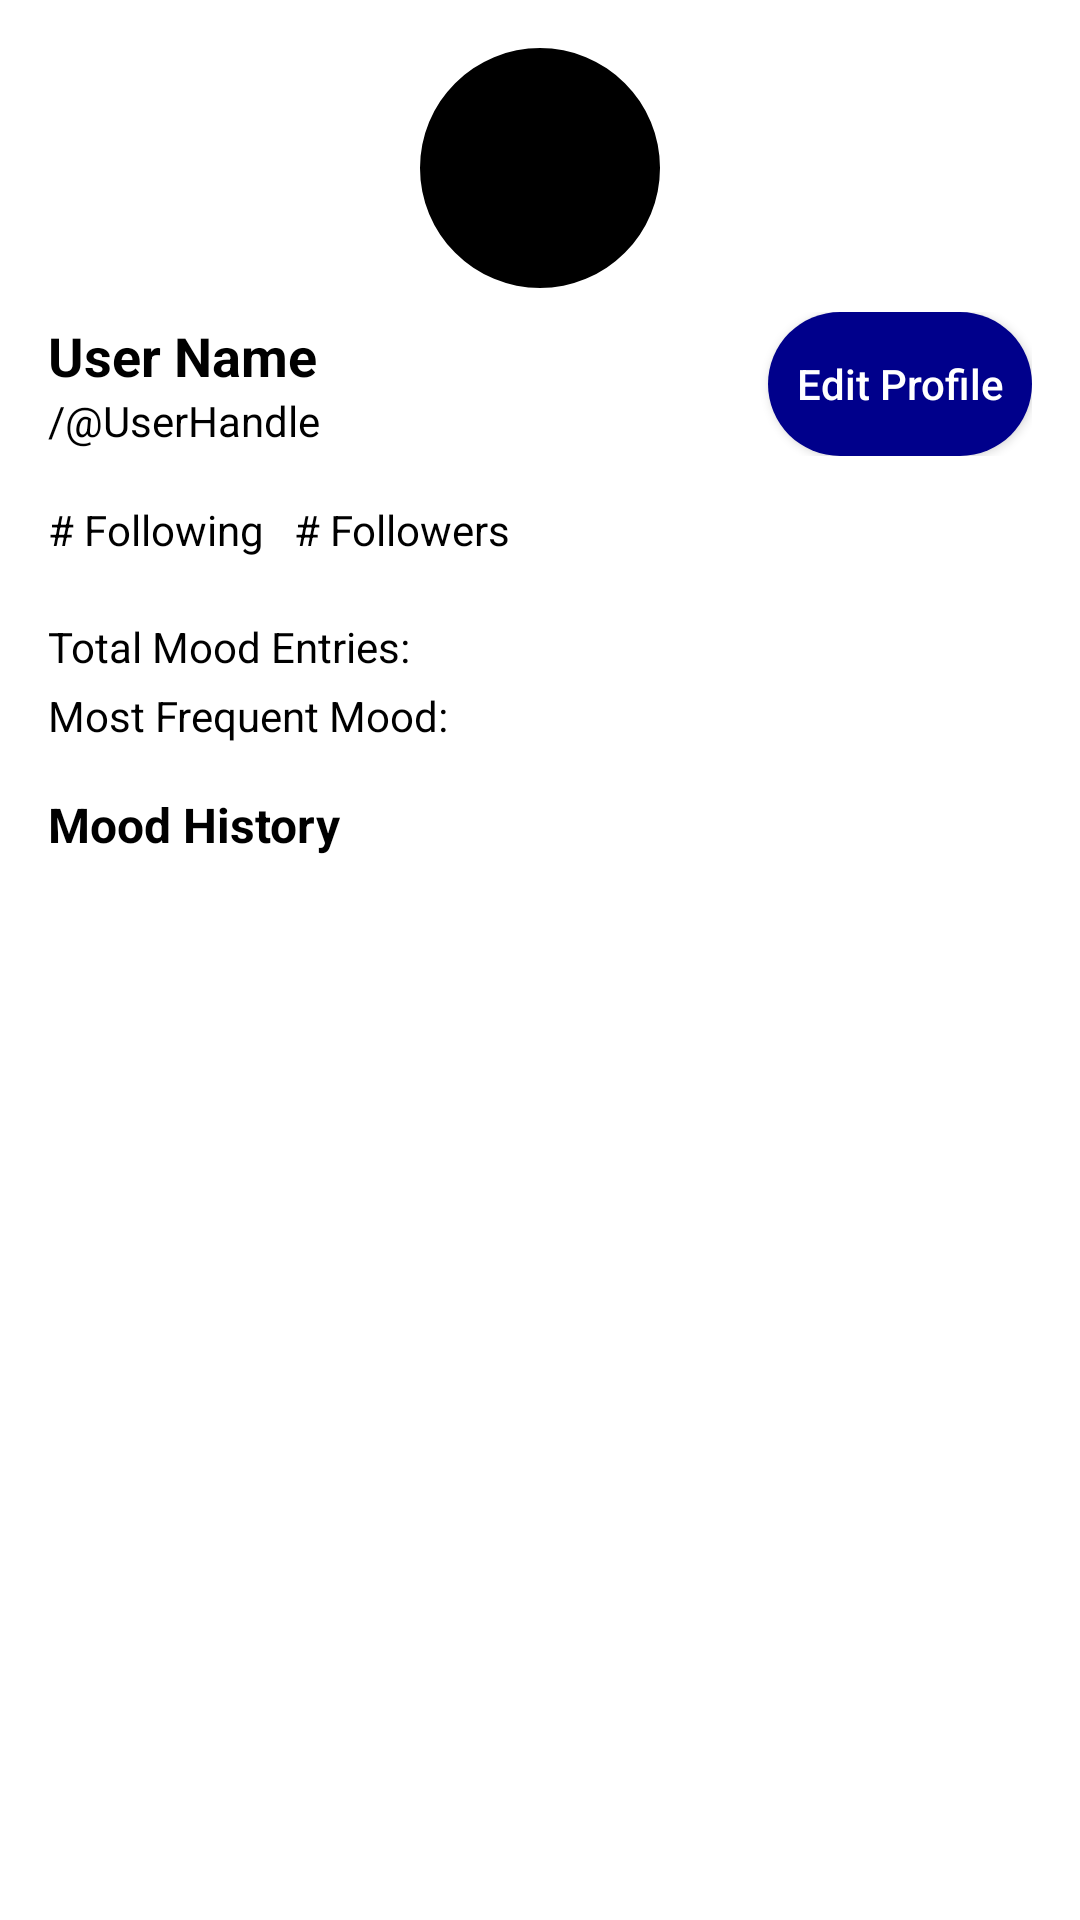

Here is an Android app screen rendered from its layout file. Give the layout XML and the strings, colors and styles it references.
<!-- AndroidManifest.xml: application theme Theme.Team_16 -->
<!-- res/layout/activity_profile_moodhistorylist.xml -->
<androidx.core.widget.NestedScrollView
    xmlns:android="http://schemas.android.com/apk/res/android"
    xmlns:app="http://schemas.android.com/apk/res-auto"
    xmlns:tools="http://schemas.android.com/tools"
    android:layout_width="match_parent"
    android:layout_height="match_parent"
    android:background="#FFFFFF"
    android:fillViewport="true">

    <LinearLayout
        android:layout_width="match_parent"
        android:layout_height="wrap_content"
        android:orientation="vertical"
        android:padding="16dp">

        

        <com.google.android.material.imageview.ShapeableImageView
            android:id="@+id/profileImage"
            android:layout_width="80dp"
            android:layout_height="80dp"
            android:focusable="true"
            android:src="@color/black"
            android:scaleType="centerCrop"
            android:layout_gravity="center_horizontal"
            android:clickable="true"
            app:shapeAppearanceOverlay="@style/roundedImageView_40"/>


        
        <LinearLayout
            android:layout_width="match_parent"
            android:layout_height="wrap_content"
            android:orientation="horizontal"
            android:gravity="center_vertical"
            android:layout_marginTop="8dp">

            
            <LinearLayout
                android:layout_width="0dp"
                android:layout_height="wrap_content"
                android:orientation="vertical"
                android:layout_weight="1">

                <TextView
                    android:id="@+id/userName"
                    android:layout_width="wrap_content"
                    android:layout_height="wrap_content"
                    android:text="User Name"
                    android:textSize="18sp"
                    android:textStyle="bold"
                    android:textColor="#000000"/>

                <TextView
                    android:id="@+id/userHandle"
                    android:layout_width="wrap_content"
                    android:layout_height="wrap_content"
                    android:text="@string/user_handle"
                    android:textSize="14sp"
                    android:textColor="#000000"/>
            </LinearLayout>

            
            <Button
                android:id="@+id/btnEditProfile"
                android:layout_width="wrap_content"
                android:layout_height="wrap_content"
                android:text="Edit Profile"
                android:backgroundTint="#00008B"
                android:textColor="#FFFFFF"/>
        </LinearLayout>

        <TextView
            android:id="@+id/moodStats"
            android:layout_width="wrap_content"
            android:layout_height="wrap_content"
            android:text="# Following   # Followers"
            android:textSize="14sp"
            android:layout_marginTop="15dp"
            android:textColor="#000000"/>

        <TextView
            android:id="@+id/totalMoodEntriesTxt"
            android:layout_width="wrap_content"
            android:layout_height="wrap_content"
            android:text="Total Mood Entries: "
            android:textSize="14sp"
            android:layout_marginTop="20dp"
            android:textColor="#000000"/>

        <TextView
            android:id="@+id/mostFrequentMoodTxt"
            android:layout_width="wrap_content"
            android:layout_height="wrap_content"
            android:text="Most Frequent Mood: "
            android:textSize="14sp"
            android:layout_marginTop="4dp"
            android:textColor="#000000"/>

        
        <TextView
            android:id="@+id/moodHistoryTitle"
            android:layout_width="match_parent"
            android:layout_height="wrap_content"
            android:text="Mood History"
            android:textSize="16sp"
            android:textStyle="bold"
            android:layout_marginTop="16dp"
            android:textColor="#000000"/>

        
        <androidx.recyclerview.widget.RecyclerView
            android:id="@+id/moodHistoryRecyclerView"
            android:layout_width="match_parent"
            android:layout_height="wrap_content"
            android:layout_marginTop="8dp"/>

    </LinearLayout>

</androidx.core.widget.NestedScrollView>
<!-- resources referenced by this layout -->
<resources>
  <color name="black">#FF000000</color>
  <string name="user_handle">/@UserHandle</string>
  <style android:name="roundedImage_40" name="roundedImageView_40">
          <item android:name="cornerFamily_40" name="cornerFamily">rounded</item>
          <item android:name="cornerSize_40" name="cornerSize">40dp</item>
      </style>
  <style name="Theme.Team_16" parent="Base.Theme.Team_16">
          <item name="android:windowDrawsSystemBarBackgrounds">true</item>
          <item name="android:windowTranslucentStatus">true</item>
          <item name="android:windowLightStatusBar">false</item>
          <item name="buttonStyle">@style/RoundedButtonStyle</item>
      </style>
  <style name="Base.Theme.Team_16" parent="Theme.Material3.DayNight.NoActionBar">
          
          
      </style>
  <style name="RoundedButtonStyle" parent="Widget.AppCompat.Button">
          <item name="android:background">@drawable/rounded_button_background</item>
          <item name="android:textColor">@android:color/white</item>
          <item name="android:paddingTop">12dp</item>
          <item name="android:paddingBottom">12dp</item>
          <item name="android:elevation">2dp</item>
          <item name="android:textAllCaps">false</item>
      </style>
  <!-- drawable rounded_button_background (drawable) -->
  <?xml version="1.0" encoding="utf-8"?>
  <selector xmlns:android="http://schemas.android.com/apk/res/android">
      <item android:state_pressed="true">
          <shape android:shape="rectangle">
              <solid android:color="#E57373"/> 
              <corners android:radius="24dp"/> 
          </shape>
      </item>
      <item>
          <shape android:shape="rectangle">
              <solid android:color="#F44336"/> 
              <corners android:radius="24dp"/>
          </shape>
      </item>
  </selector>
</resources>
